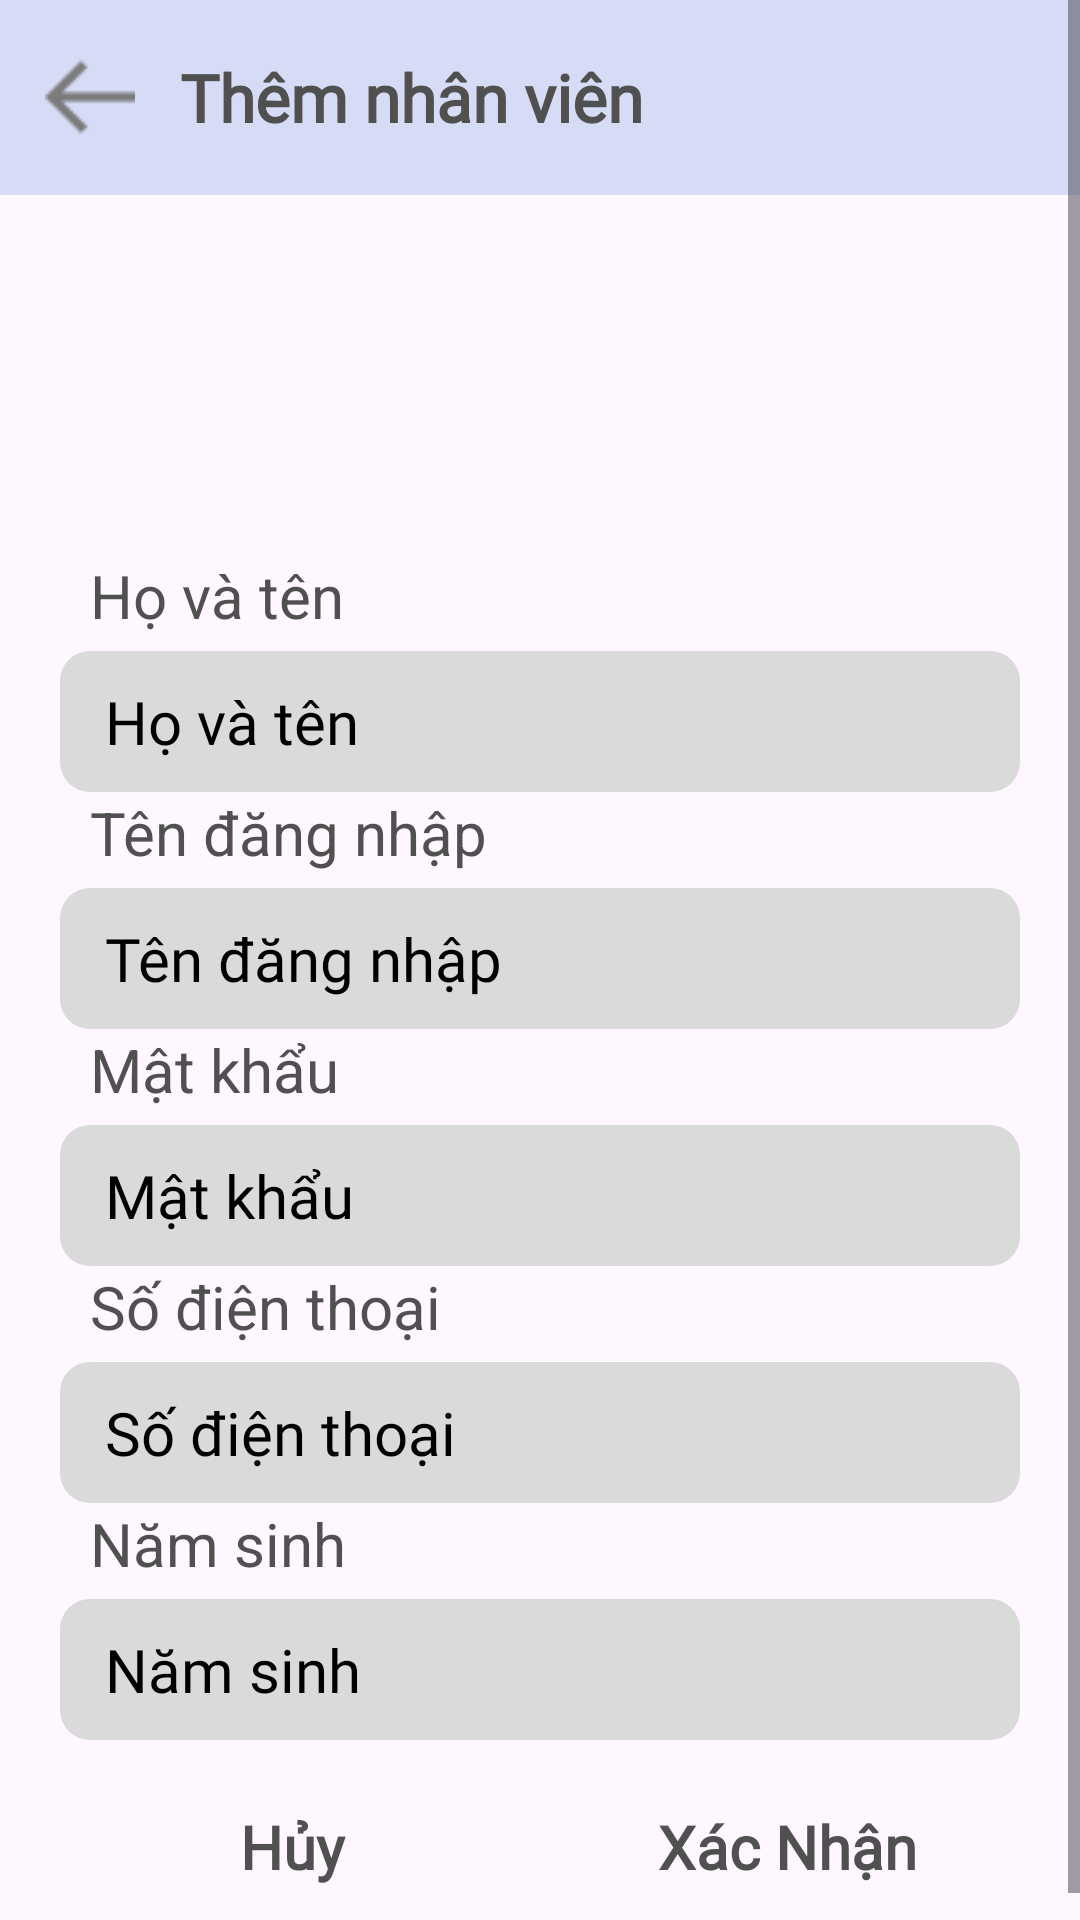

Android layout source for this screen:
<!-- AndroidManifest.xml: application theme Theme.Nhom1 -->
<!-- res/layout/fragment_them_nhan_vien_frgm.xml -->
<?xml version="1.0" encoding="utf-8"?>
<ScrollView xmlns:android="http://schemas.android.com/apk/res/android"
    android:layout_width="match_parent"
    android:layout_height="match_parent"
    android:gravity="center_horizontal"
    android:orientation="vertical">

    <LinearLayout
        android:layout_width="match_parent"
        android:layout_height="match_parent"
        android:gravity="center_horizontal"
        android:orientation="vertical"
        >

        <LinearLayout
            android:layout_width="match_parent"
            android:layout_height="65dp"
            android:background="@color/primary_key"
            android:gravity="center_vertical"
            android:orientation="horizontal"
            android:paddingTop="5dp"
            android:paddingBottom="5dp"
            >

            <ImageView
                android:id="@+id/btnBackThemNV"
                android:layout_width="30dp"
                android:layout_height="40dp"
                android:layout_marginLeft="15dp"
                android:src="@mipmap/leftarrow"
                />

            <TextView
                style="@style/edt_Label"
                android:layout_width="match_parent"
                android:layout_marginRight="30dp"
                android:fontFamily="@font/opensan"
                android:textStyle="bold"
                android:text="Thêm nhân viên"
                android:layout_marginLeft="15dp"
                android:textColor="@color/text"
                android:textSize="22dp"

                />

        </LinearLayout>

        <ImageView
            android:layout_width="100dp"
            android:layout_height="100dp"
            android:src="@drawable/user"
            android:layout_marginTop="20dp"
            />

        <LinearLayout
            android:layout_width="match_parent"
            android:layout_height="wrap_content"
            android:orientation="vertical"
            android:layout_marginLeft="20dp"
            android:layout_marginRight="20dp"
            android:layout_marginBottom="15dp"
            >

            <LinearLayout
                android:layout_width="match_parent"
                android:layout_height="wrap_content"
                android:orientation="vertical"
                >

                <TextView
                    style="@style/edt_Label"
                    android:text="Họ và tên"
                    android:textColor="@color/text"
                    android:layout_marginLeft="10dp"
                    />

                <EditText
                    android:id="@+id/edTenNhanVien"
                    style="@style/edt_TextBox2"
                    android:layout_marginTop="5dp"
                    android:hint="Họ và tên"
                    android:textColorHint="@color/black" />

            </LinearLayout>

            <LinearLayout
                android:layout_width="match_parent"
                android:layout_height="wrap_content"
                android:orientation="vertical"
                >

                <TextView
                    style="@style/edt_Label"
                    android:text="Tên đăng nhập"
                    android:textColor="@color/text"
                    android:layout_marginLeft="10dp"
                    />

                <EditText
                    android:id="@+id/edUsername"
                    style="@style/edt_TextBox2"
                    android:layout_marginTop="5dp"
                    android:hint="Tên đăng nhập"
                    android:textColorHint="@color/black" />

            </LinearLayout>

            <LinearLayout
                android:layout_width="match_parent"
                android:layout_height="wrap_content"
                android:orientation="vertical"
                >

                <TextView
                    style="@style/edt_Label"
                    android:layout_marginLeft="10dp"
                    android:text="Mật khẩu"
                    android:textColor="@color/text" />

                <EditText
                    android:id="@+id/edPassword"
                    style="@style/edt_TextBox2"
                    android:hint="Mật khẩu"
                    android:inputType="textPassword"
                    android:layout_marginTop="5dp"
                    android:textColorHint="@color/black"
                    />

                <TextView
                    style="@style/edt_Label"
                    android:layout_height="wrap_content"
                    android:layout_marginLeft="10dp"
                    android:text="Số điện thoại"
                    android:textColor="@color/text" />

                <EditText
                    android:id="@+id/edSDT"
                    android:maxLength="10"
                    style="@style/edt_TextBox2"
                    android:hint="Số điện thoại"
                    android:inputType="number"
                    android:layout_marginTop="5dp"
                    android:textColorHint="@color/black"
                    />

                <TextView
                    style="@style/edt_Label"
                    android:layout_marginLeft="10dp"
                    android:text="Năm sinh"
                    android:textColor="@color/text" />

                <EditText
                    android:id="@+id/edNamSinh"
                    style="@style/edt_TextBox2"
                    android:maxLength="4"
                    android:hint="Năm sinh"
                    android:inputType="number"
                    android:layout_marginTop="5dp"
                    android:textColorHint="@color/black"
                    />

            </LinearLayout>

        </LinearLayout>

        <LinearLayout
            android:layout_width="match_parent"
            android:layout_height="wrap_content"
            android:gravity="center"
            android:orientation="horizontal"
            android:layout_marginLeft="15dp"
            android:layout_marginRight="15dp"
            android:layout_marginBottom="15dp"
            >

            <EditText
                android:id="@+id/btnHuyThemNV"
                android:layout_width="150dp"
                android:layout_height="wrap_content"
                android:background="@drawable/button"
                android:text="Hủy"
                android:gravity="center"
                android:textSize="20dp"
                android:textColor="@color/text"
                android:fontFamily="@font/ct_font_medium"
                android:textStyle="bold"
                android:paddingTop="7dp"
                android:paddingBottom="5dp"
                android:paddingLeft="5dp"
                android:paddingRight="5dp"
                android:editable="false"
                android:focusable="false"
                android:layout_marginRight="15dp"
                />

            <EditText
                android:id="@+id/btnAddThemNV"
                android:layout_width="150dp"
                android:layout_height="wrap_content"
                android:background="@drawable/button"
                android:text="Xác Nhận"
                android:gravity="center"
                android:textSize="20dp"
                android:textColor="@color/text"
                android:fontFamily="@font/ct_font_medium"
                android:textStyle="bold"
                android:paddingTop="7dp"
                android:paddingBottom="5dp"
                android:paddingLeft="5dp"
                android:paddingRight="5dp"
                android:editable="false"
                android:focusable="false"
                />
        </LinearLayout>

    </LinearLayout>



</ScrollView>
<!-- resources referenced by this layout -->
<resources>
  <color name="black">#FF000000</color>
  <color name="primary_key">#D7DCF6</color>
  <color name="text">#505050</color>
  <!-- drawable user: png bitmap (mipmap-hdpi, 3292 bytes) -->
  <!-- mipmap leftarrow: png bitmap (mipmap-hdpi, 497 bytes) -->
  <style name="edt_Label" parent="Theme.MaterialComponents.DayNight.NoActionBar">
          <item name="android:layout_width">wrap_content</item>
          <item name="android:layout_height">wrap_content</item>
          <item name="android:textSize">20dp</item>
          <item name="android:textColor">@color/text</item>
  
      </style>
  <style name="edt_TextBox2" parent="Theme.MaterialComponents.DayNight.NoActionBar">
          <item name="android:layout_width">match_parent</item>
          <item name="android:layout_height">wrap_content</item>
          <item name="android:textSize">20dp</item>
          <item name="android:textColor">@color/black</item>
          <item name="android:textColorHint">@color/gray</item>
          <item name="android:fontFamily">@font/ct_font_regular</item>
          <item name="android:paddingLeft">15dp</item>
          <item name="android:paddingRight">15dp</item>
          <item name="android:paddingTop">10dp</item>
          <item name="android:paddingBottom">10dp</item>
          <item name="android:background">@drawable/ct_edittext_2</item>
  
      </style>
  <style name="Theme.Nhom1" parent="Base.Theme.Nhom1" />
  <color name="gray">#6F6E6E</color>
  <!-- drawable ct_edittext_2 (drawable) -->
  <?xml version="1.0" encoding="utf-8"?>
  <selector xmlns:android="http://schemas.android.com/apk/res/android">
      <item android:state_enabled="true" android:state_focused="true">
          <shape android:shape="rectangle">
              <solid android:color="#DADADA" />
              <corners android:radius="10dp" />
              <stroke android:width="0dp" android:color="@color/black" />
          </shape>
      </item>
  
      <item android:state_enabled="true">
          <shape android:shape="rectangle">
              <solid android:color="#DADADA" />
              <corners android:radius="10dp" />
              <stroke android:width="0dp" android:color="#909090" />
          </shape>
      </item>
  
  </selector>
  <style name="Base.Theme.Nhom1" parent="Theme.Material3.DayNight.NoActionBar">
          
          
      </style>
</resources>
